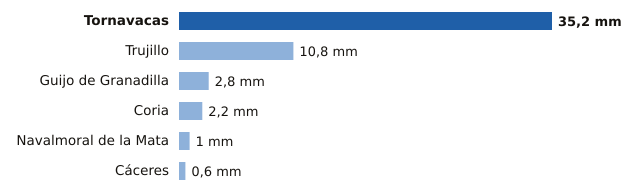

The table this chart was drawn from, first rows:
estacion, provincia, mm
Tornavacas, Cáceres, 35.2
Trujillo, Cáceres, 10.8
Guijo de Granadilla, Cáceres, 2.8
Coria, Cáceres, 2.2
Navalmoral de la Mata, Cáceres, 1.0
Cáceres, Cáceres, 0.6
